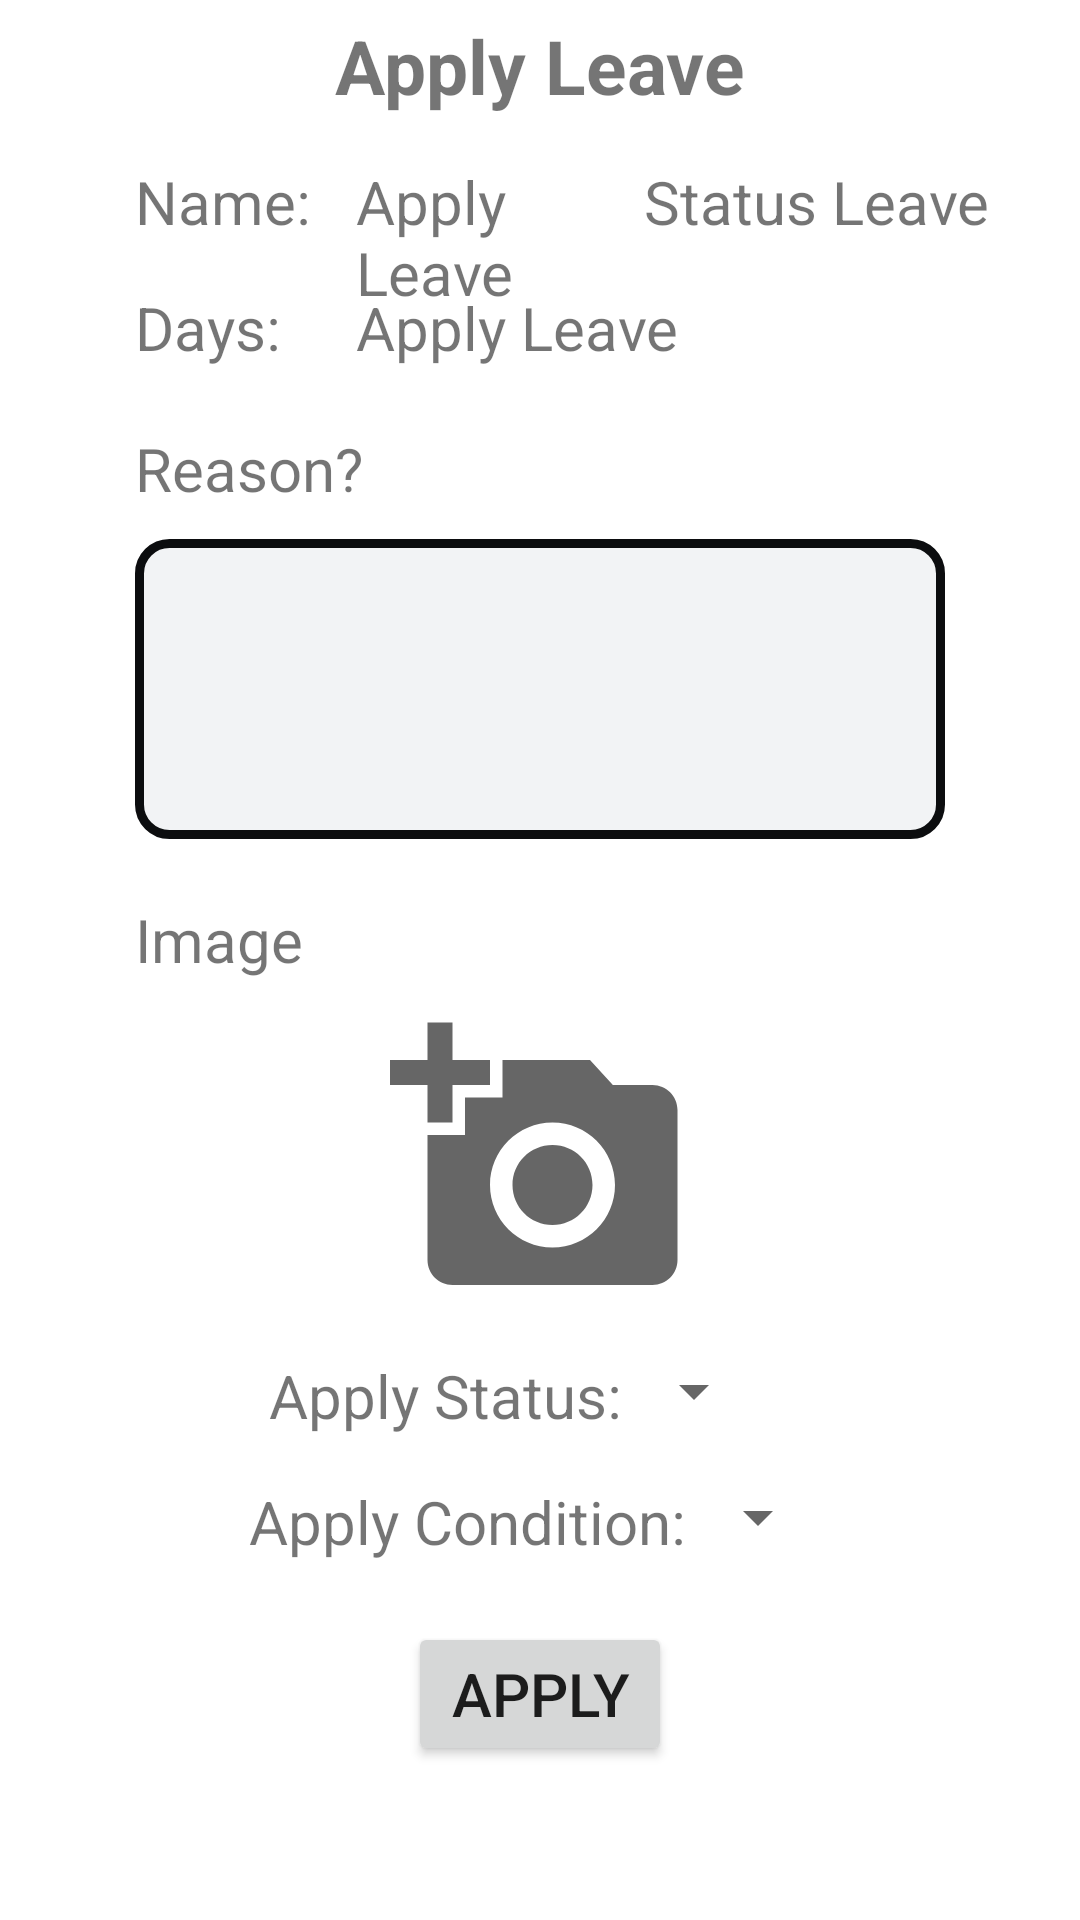

Here is an Android app screen rendered from its layout file. Give the layout XML and the strings, colors and styles it references.
<!-- AndroidManifest.xml: application theme Theme.Prototype2 -->
<!-- res/layout/fragment_edit_leave.xml -->
<?xml version="1.0" encoding="utf-8"?>
<ScrollView
    xmlns:android="http://schemas.android.com/apk/res/android"
    android:id="@+id/scrollView"
    android:layout_width="match_parent"
    android:layout_height="match_parent"
    android:fillViewport="true">
    <FrameLayout xmlns:android="http://schemas.android.com/apk/res/android"
        xmlns:tools="http://schemas.android.com/tools"
        android:layout_width="match_parent"
        android:layout_height="wrap_content"
        xmlns:app="http://schemas.android.com/apk/res-auto"
        tools:context=".owner.editLeaveFragment">


        <RelativeLayout
            android:layout_width="match_parent"
            android:layout_height="wrap_content"
            app:layout_constraintStart_toStartOf="parent"
            app:layout_constraintTop_toTopOf="parent"
            >


            <TextView
                android:id="@+id/textView3"
                android:layout_width="wrap_content"
                android:layout_height="wrap_content"
                android:layout_centerHorizontal="true"
                android:layout_marginTop="5dp"
                android:text="Apply Leave"
                android:textSize="25dp"
                android:textStyle="bold" />

            <TextView
                android:id="@+id/textView5"
                android:layout_width="wrap_content"
                android:layout_height="wrap_content"
                android:layout_below="@+id/textView3"
                android:layout_alignParentStart="true"
                android:layout_marginStart="45dp"
                android:layout_marginTop="15dp"
                android:text="Name:"
                android:textSize="20sp" />

            <TextView
                android:id="@+id/textBarberName"
                android:layout_width="wrap_content"
                android:layout_height="wrap_content"
                android:layout_below="@+id/textView3"
                android:layout_marginStart="15dp"
                android:layout_marginTop="15dp"
                android:layout_marginEnd="10dp"
                android:layout_toStartOf="@+id/textViewCurrentStatus"
                android:layout_toEndOf="@+id/textView5"
                android:text="Apply Leave"
                android:textSize="20sp" />

            <TextView
                android:id="@+id/textViewCurrentStatus"
                android:layout_width="wrap_content"
                android:layout_height="wrap_content"
                android:layout_below="@+id/textView3"
                android:layout_alignParentEnd="true"
                android:layout_marginTop="15dp"
                android:layout_marginEnd="30dp"
                android:text="Status Leave"
                android:textSize="20sp" />

            <TextView
                android:id="@+id/textDateRange"
                android:layout_width="wrap_content"
                android:layout_height="wrap_content"
                android:layout_below="@+id/textView5"
                android:layout_marginStart="15dp"
                android:layout_marginTop="15dp"
                android:layout_toEndOf="@+id/textView5"
                android:text="Apply Leave"
                android:textSize="20sp"
                />

            <TextView
                android:id="@+id/textView2"
                android:layout_width="wrap_content"
                android:layout_height="wrap_content"
                android:layout_below="@+id/textView5"
                android:layout_alignParentStart="true"
                android:layout_marginStart="45dp"
                android:layout_marginTop="15dp"
                android:text="Days:"
                android:textSize="20sp" />


            <TextView
                android:id="@+id/text"
                android:layout_width="wrap_content"
                android:layout_height="wrap_content"
                android:layout_below="@+id/textView2"
                android:layout_alignParentStart="true"
                android:layout_marginStart="45dp"
                android:layout_marginTop="20dp"
                android:text="Reason?"
                android:textSize="20sp" />

            <TextView
                android:id="@+id/textViewLeaveReason"
                android:layout_width="wrap_content"
                android:layout_height="100dp"
                android:layout_below="@+id/text"
                android:layout_alignParentStart="true"
                android:layout_alignParentEnd="true"
                android:layout_marginStart="45dp"
                android:layout_marginTop="10dp"
                android:layout_marginEnd="45dp"
                android:background="@drawable/comment_box"
                android:ems="10"
                android:gravity="start|top"
                android:inputType="textMultiLine"
                android:maxHeight="100dp"
                android:padding="20dp" />


            <TextView
                android:id="@+id/textView4"
                android:layout_width="wrap_content"
                android:layout_height="wrap_content"
                android:layout_below="@+id/textViewLeaveReason"
                android:layout_alignParentStart="true"
                android:layout_marginStart="45dp"
                android:layout_marginTop="20dp"
                android:text="Image"
                android:textSize="20sp" />

            <ImageView
                android:id="@+id/imageApplyLeave"
                android:layout_width="wrap_content"
                android:layout_height="wrap_content"
                android:layout_below="@+id/textView4"
                android:layout_alignParentStart="true"
                android:layout_alignParentEnd="true"
                android:layout_marginStart="45dp"
                android:layout_marginTop="10dp"
                android:layout_marginEnd="45dp"
                app:srcCompat="@drawable/ic_baseline_add_a_photo_24"

                />











            <LinearLayout
                android:id="@+id/tableStatus"
                android:layout_width="wrap_content"
                android:layout_height="wrap_content"
                android:layout_below="@+id/imageApplyLeave"
                android:layout_centerHorizontal="true"
                android:layout_marginTop="15dp"
                android:orientation="horizontal">

                <TextView
                    android:layout_width="wrap_content"
                    android:layout_height="wrap_content"
                    android:text="Apply Status:"
                    android:textSize="20sp"/>

                <Spinner
                    android:id="@+id/spinnerLeaveStatus"
                    android:layout_width="wrap_content"
                    android:layout_height="wrap_content"
                    android:layout_marginEnd="15dp"
                    android:textSize="20sp"/>

            </LinearLayout>

            <LinearLayout
                android:id="@+id/tableCondition"
                android:layout_width="wrap_content"
                android:layout_height="wrap_content"
                android:layout_marginTop="15dp"
                android:layout_below="@+id/tableStatus"
                android:layout_centerHorizontal="true"
                android:orientation="horizontal">

                <TextView
                    android:layout_width="wrap_content"
                    android:layout_height="wrap_content"
                    android:text="Apply Condition:"
                    android:textSize="20sp"/>

                <Spinner
                    android:id="@+id/spinnerLeave"
                    android:layout_width="wrap_content"
                    android:layout_height="wrap_content"
                    android:textSize="20sp"/>
            </LinearLayout>

            <Button
                android:id="@+id/btnApplyLeave"
                android:layout_width="wrap_content"
                android:layout_height="wrap_content"
                android:layout_below="@+id/tableCondition"
                android:layout_centerHorizontal="true"
                android:layout_marginTop="20dp"
                android:text="Apply"
                android:textSize="20sp" />

            <ProgressBar
                android:id="@+id/progressBar"
                style="?android:attr/progressBarStyle"
                android:layout_width="wrap_content"
                android:layout_height="wrap_content"
                android:layout_centerInParent="true"
                android:visibility="gone"
                tools:ignore="MissingConstraints"
                app:layout_constraintTop_toTopOf="parent"
                app:layout_constraintBottom_toBottomOf="parent"
                app:layout_constraintLeft_toLeftOf="parent"
                app:layout_constraintRight_toRightOf="parent"
                />

        </RelativeLayout>

    </FrameLayout>

</ScrollView>
<!-- resources referenced by this layout -->
<resources>
  <!-- drawable comment_box (drawable) -->
  <?xml version="1.0" encoding="utf-8"?>
  <shape
      xmlns:android="http://schemas.android.com/apk/res/android"
      android:shape="rectangle">
  
      <corners android:radius="10dp" />
  
      
      <stroke android:width="3dp" android:color="#0C0D0F" />
  
      
      <solid android:color="#F2F3F5" />
  
  </shape>
  <!-- drawable ic_baseline_add_a_photo_24 (drawable) -->
  <vector android:height="100dp" android:tint="?attr/colorControlNormal"
      android:viewportHeight="24" android:viewportWidth="24"
      android:width="100dp" xmlns:android="http://schemas.android.com/apk/res/android">
      <path android:fillColor="@android:color/white" android:pathData="M3,4V1h2v3h3v2H5v3H3V6H0V4H3zM6,10V7h3V4h7l1.83,2H21c1.1,0 2,0.9 2,2v12c0,1.1 -0.9,2 -2,2H5c-1.1,0 -2,-0.9 -2,-2V10H6zM13,19c2.76,0 5,-2.24 5,-5s-2.24,-5 -5,-5s-5,2.24 -5,5S10.24,19 13,19zM9.8,14c0,1.77 1.43,3.2 3.2,3.2s3.2,-1.43 3.2,-3.2s-1.43,-3.2 -3.2,-3.2S9.8,12.23 9.8,14z"/>
  
  </vector>
  <style name="Theme.Prototype2" parent="Theme.MaterialComponents.DayNight.DarkActionBar">
          
          <item name="colorPrimary">@color/grey</item>
          <item name="colorPrimaryVariant">@color/grey</item>
          <item name="colorOnPrimary">@color/white</item>
          
          <item name="colorSecondary">@color/teal_200</item>
          <item name="colorSecondaryVariant">@color/teal_700</item>
          <item name="colorOnSecondary">@color/black</item>
          
          <item name="android:statusBarColor" tools:targetApi="l">?attr/colorPrimaryVariant</item>
          
      </style>
  <color name="grey">#5F5E69</color>
  <color name="white">#FFFFFFFF</color>
  <color name="teal_200">#FF03DAC5</color>
  <color name="teal_700">#FF018786</color>
  <color name="black">#FF000000</color>
</resources>
